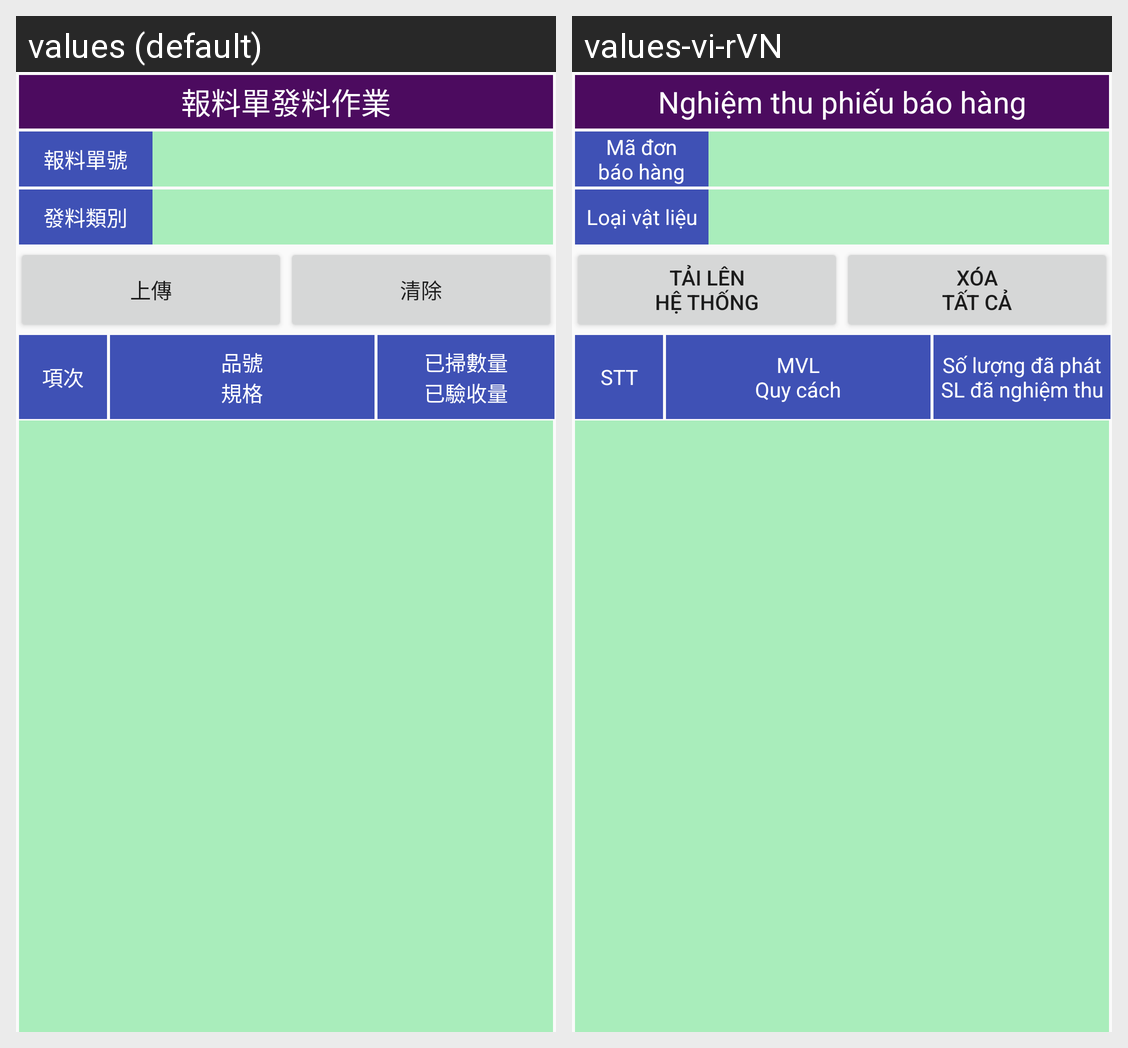

Strings drawn on this Android screen and how each of the app's shown locales translates them:
Android screen res/layout/activity_qr210.xml rendered under 2 locales, left to right: values (default), values-vi-rVN. Device: Nexus 5 (rendered at 1080×1920; each locale shown at half size, 540×960, under a caption strip naming it); theme Theme.KLB_PDA.
Strings drawn on this screen, with the default value and each locale's value (text and hints the layout hard-codes, and strings that could not be matched under every locale, appear in the picture but are not listed):

qr210_main
  values: 報料單發料作業
  values-vi-rVN: Nghiệm thu phiếu báo hàng

qr210_head1
  values: 報料單號
  values-vi-rVN: Mã đơn
      báo hàng

qr210_head2
  values: 發料類別
  values-vi-rVN: Loại vật liệu

qr210_btn01
  values: 上傳
  values-vi-rVN: Tải lên
      hệ thống

qr210_btn02
  values: 清除
  values-vi-rVN: Xóa
      tất cả

qr210_title1
  values: 項次
  values-vi-rVN: STT

qr210_title2
  values: 品號
      規格
  values-vi-rVN: MVL
      Quy cách

qr210_title3
  values: 已掃數量
      已驗收量
  values-vi-rVN: Số lượng đã phát
      SL đã nghiệm thu
